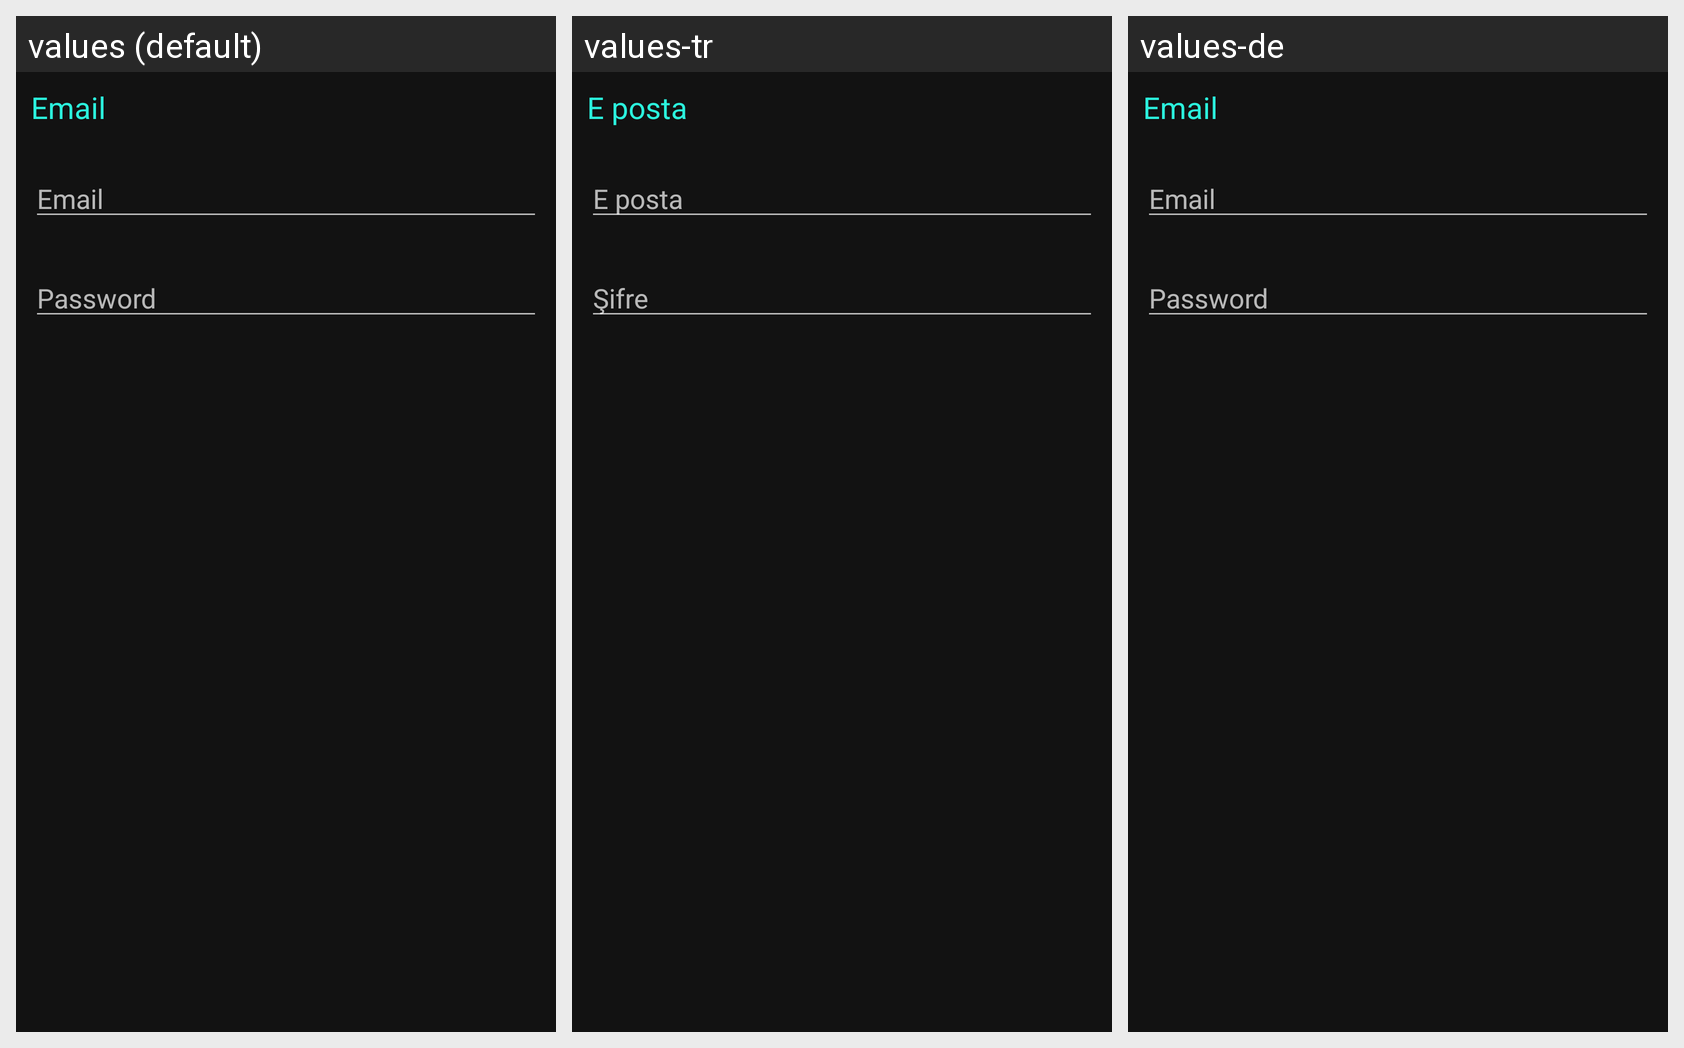

The same Android screen rendered under several of its app's locales, left to right. List the strings drawn on it with the default value and each locale's translation.
Android screen res/layout/dialog_layout_set_email.xml rendered under 3 locales, left to right: values (default), values-tr, values-de. Device: Nexus 5 (rendered at 1080×1920; each locale shown at half size, 540×960, under a caption strip naming it); theme Theme.ELib.
Strings drawn on this screen, with the default value and each locale's value (text and hints the layout hard-codes, and strings that could not be matched under every locale, appear in the picture but are not listed):

prompt_email
  values: Email
  values-tr: E posta
  values-de: Email  [not translated; the default value is used]

password
  values: Password
  values-tr: Şifre
  values-de: Password  [not translated; the default value is used]
